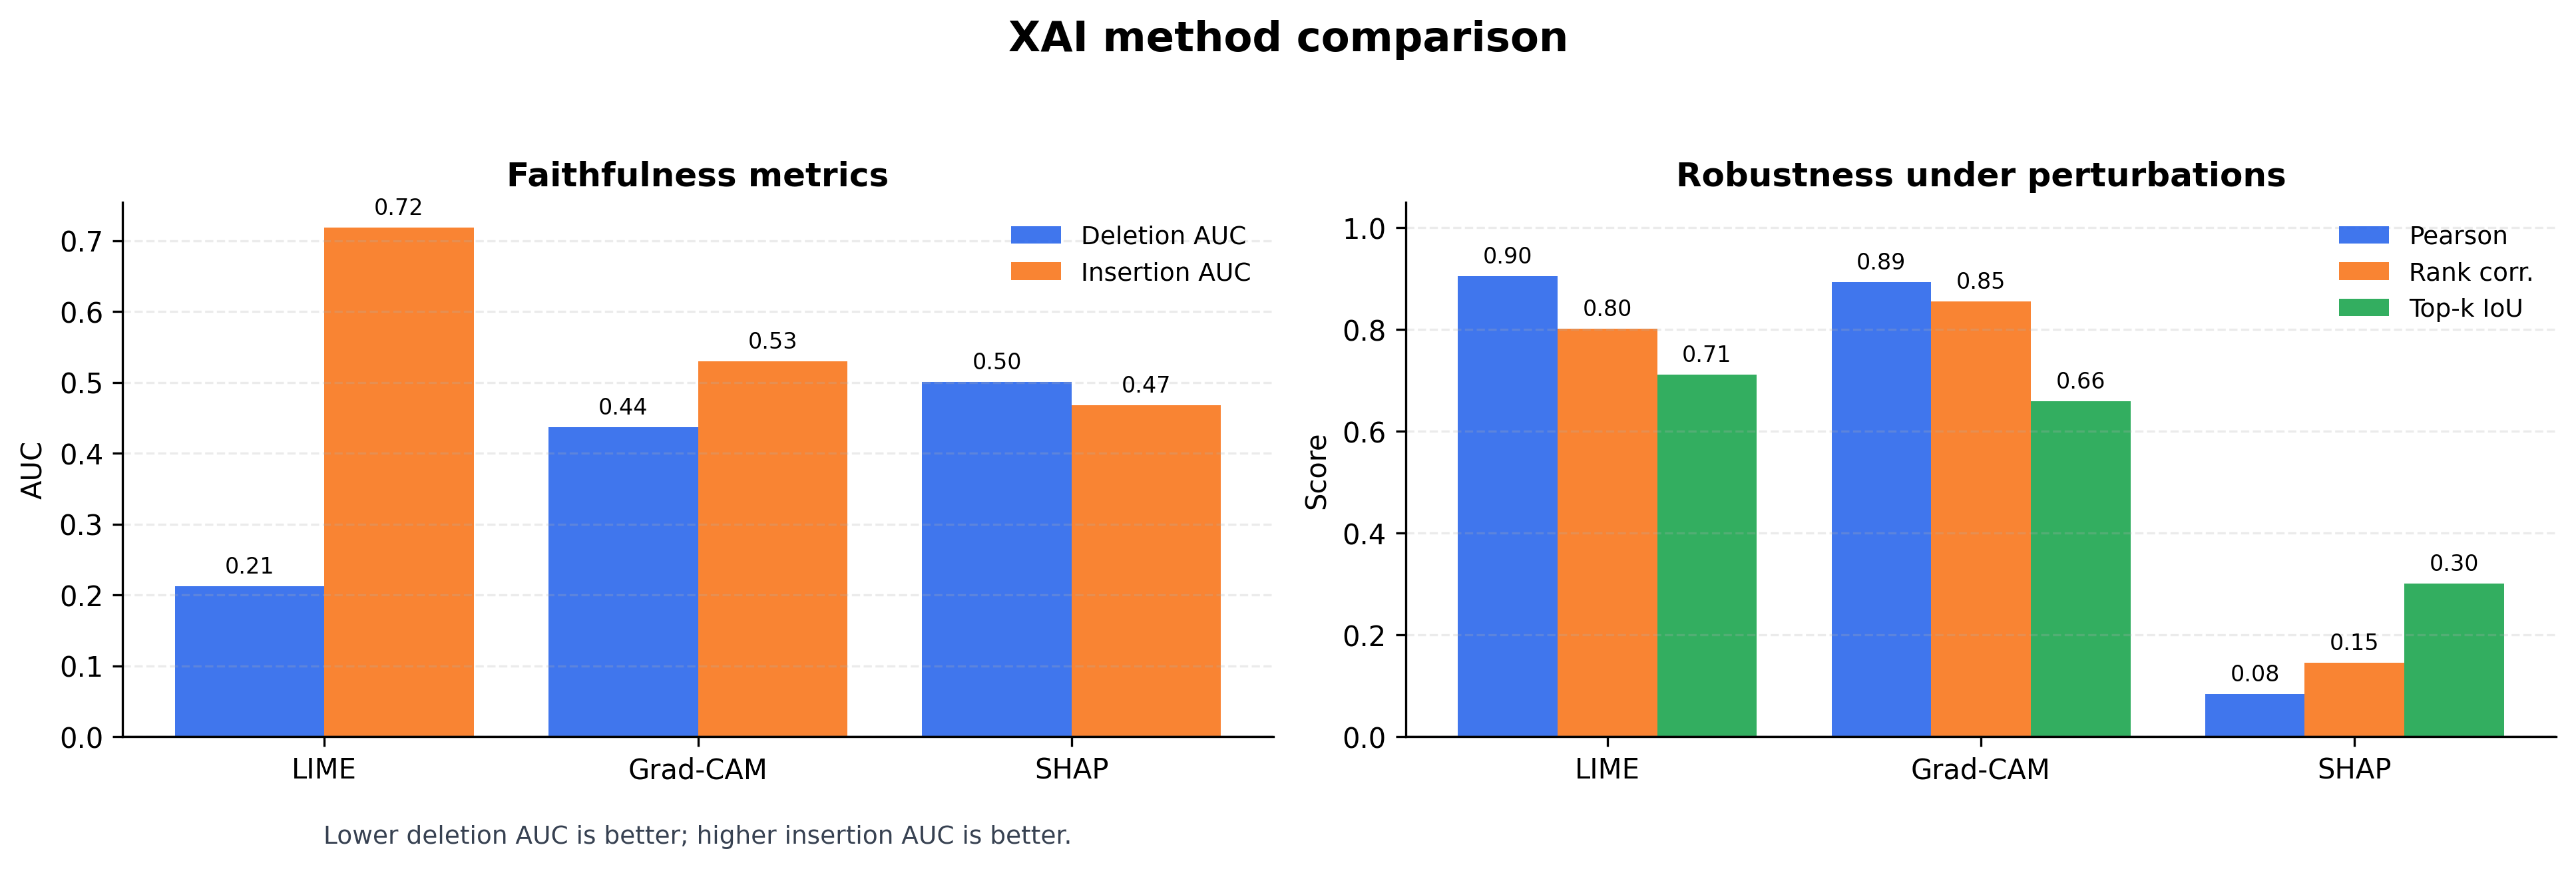

The file beside this chart, header and first rows:
method, deletion_auc, insertion_auc, robustness_pearson_mean, robustness_rank_corr_mean, robustness_topk_iou_mean
lime, 0.2127, 0.7181, 0.9047, 0.8012, 0.7121
gradcam, 0.437, 0.5295, 0.8927, 0.855, 0.6597
shap, 0.5008, 0.4676, 0.08371, 0.1461, 0.3012
